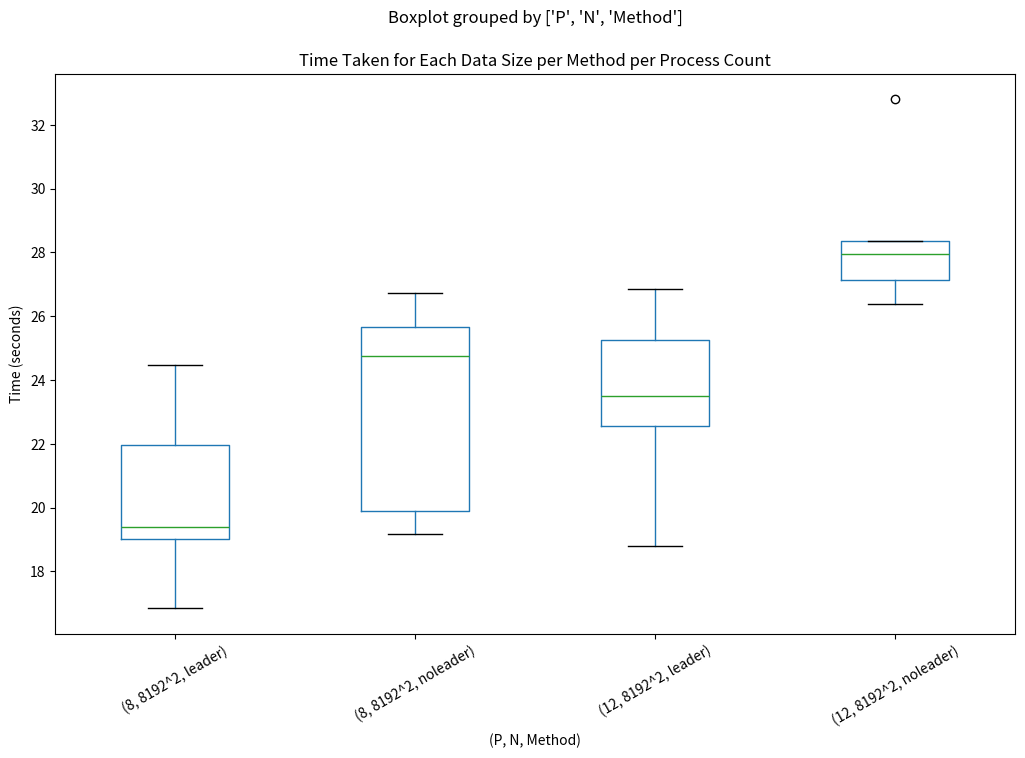

Here is the Python script that generated this plot:
import matplotlib.pyplot as plt
import pandas as pd


data = {
    'P': [8, 8, 8, 8, 8, 8, 8, 8, 8, 8, 12, 12, 12, 12, 12, 12, 12, 12, 12, 12],
    'N': ['8192^2', '8192^2', '8192^2', '8192^2', '8192^2', '8192^2', '8192^2', '8192^2', '8192^2', '8192^2',
          '8192^2', '8192^2', '8192^2', '8192^2', '8192^2', '8192^2', '8192^2', '8192^2', '8192^2', '8192^2'],
    'Method': ['leader', 'noleader', 'leader', 'noleader', 'leader', 'noleader', 'leader', 'noleader', 'leader', 'noleader',
               'leader', 'noleader', 'leader', 'noleader', 'leader', 'noleader', 'leader', 'noleader', 'leader', 'noleader'],
    'Time': [19.006281, 19.172385, 19.398364, 24.748926, 21.978163, 25.665574, 16.841819, 19.880733, 24.487058, 26.740307,
             22.554482, 26.389119, 18.783649, 28.349476, 25.248739, 27.129253, 26.855486, 27.961464, 23.485604, 32.803622]
}


df = pd.DataFrame(data)

# Plot
ax = df.boxplot(column='Time', by=['P', 'N', 'Method'], grid=False, figsize=(12, 8))
ax.set_title('Time Taken for Each Data Size per Method per Process Count')
ax.set_xlabel('(P, N, Method)')
ax.set_ylabel('Time (seconds)')
plt.xticks(rotation=30)


plt.subplots_adjust(bottom=0.2)

plt.show()
